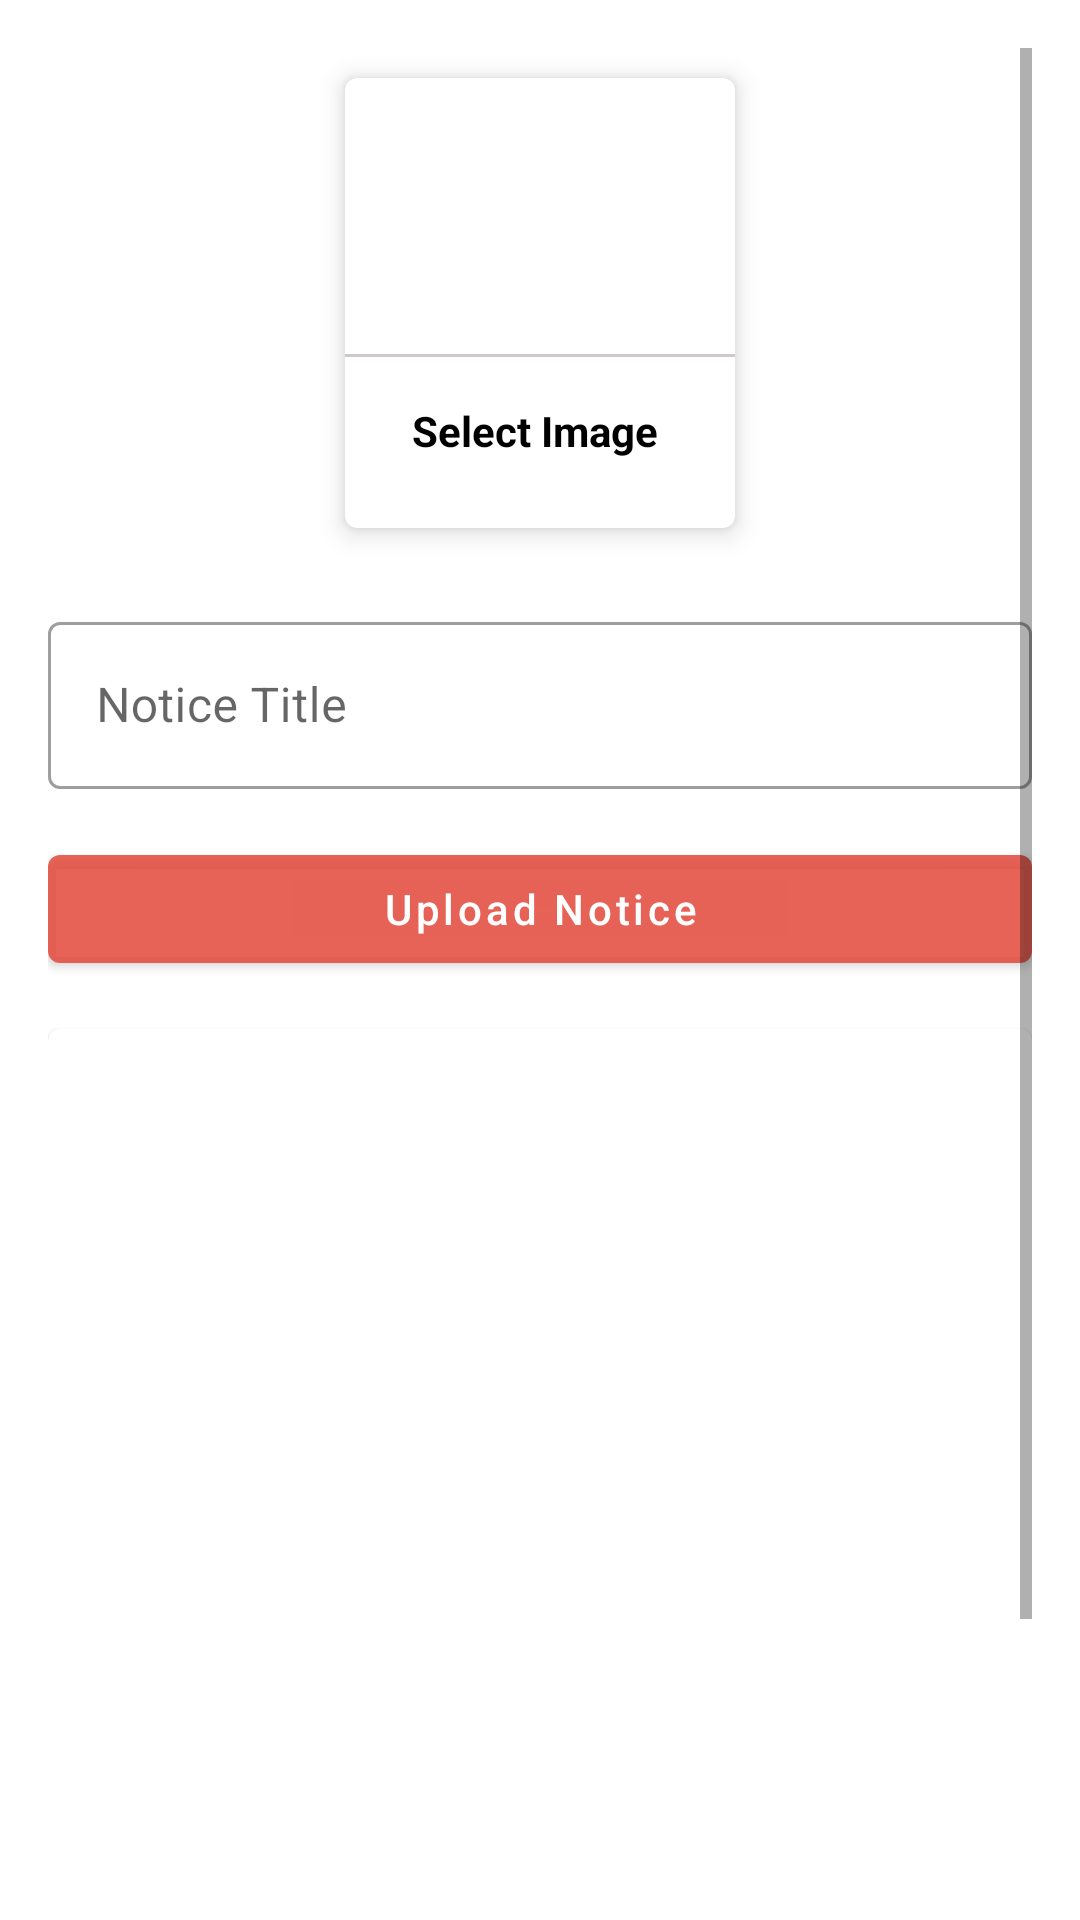

Android layout source for this screen:
<!-- AndroidManifest.xml: application theme Theme.Adminappongc -->
<!-- res/layout/activity_upload_notice.xml -->
<?xml version="1.0" encoding="utf-8"?>
<ScrollView xmlns:android="http://schemas.android.com/apk/res/android"
    xmlns:app="http://schemas.android.com/apk/res-auto"
    xmlns:tools="http://schemas.android.com/tools"
    android:layout_width="match_parent"
    android:padding="16dp"
    android:layout_height="match_parent"
    tools:context=".notice.UploadNotice">

    <LinearLayout
        android:layout_width="match_parent"
        android:layout_height="match_parent"
        android:orientation="vertical">



        <com.google.android.material.card.MaterialCardView
            android:layout_width="130dp"
            android:layout_height="150dp"
            android:layout_margin="10dp"
            android:layout_gravity="center"
            android:id="@+id/addImage"
            app:cardElevation="5dp">

            <LinearLayout
                android:layout_width="match_parent"
                android:layout_height="match_parent"
                android:orientation="vertical"
                android:gravity="center">

                <ImageView
                    android:layout_width="64dp"
                    android:layout_height="64dp"
                    android:background="@drawable/circle_purple"
                    android:src="@drawable/ic_image"
                    android:padding="15dp"/>

                <View
                    android:layout_width="match_parent"
                    android:layout_height="1dp"
                    android:background="@color/lightGray"
                    android:layout_marginTop="10dp"/>

                <TextView
                    android:layout_width="wrap_content"
                    android:layout_height="wrap_content"
                    android:text="Select Image "
                    android:textStyle="bold"
                    android:padding="5dp"
                    android:layout_marginTop="10dp"
                    android:textColor="@color/black"/>

            </LinearLayout>

        </com.google.android.material.card.MaterialCardView>
        <com.google.android.material.textfield.TextInputLayout
            style="@style/Widget.MaterialComponents.TextInputLayout.OutlinedBox"
            android:layout_width="match_parent"
            android:layout_marginTop="16dp"
            android:layout_height="match_parent">

            <com.google.android.material.textfield.TextInputEditText
                android:id="@+id/noticeTitle"
                android:layout_width="match_parent"
                android:layout_height="wrap_content"
                android:hint="Notice Title" />
        </com.google.android.material.textfield.TextInputLayout>

        <com.google.android.material.button.MaterialButton
            android:layout_width="match_parent"
            android:layout_height="wrap_content"
            android:id="@+id/uploadNoticeBtn"
            android:text="Upload Notice"
            android:layout_marginTop="16dp"
            android:textAllCaps="false"
            />

        <com.google.android.material.card.MaterialCardView
            android:layout_width="match_parent"
            android:layout_marginTop="16dp"
            android:layout_height="400dp">
            <ImageView
                android:layout_width="match_parent"
                android:layout_height="match_parent"
                android:scaleType="centerCrop"
                android:id="@+id/noticeImageView"/>



        </com.google.android.material.card.MaterialCardView>






    </LinearLayout>


</ScrollView>
<!-- resources referenced by this layout -->
<resources>
  <color name="black">#FF000000</color>
  <color name="lightGray">#E2CCC3C2</color>
  <style name="Theme.Adminappongc" parent="Theme.MaterialComponents.Light.DarkActionBar">
          
          <item name="colorPrimary">@color/red2</item>
          <item name="colorPrimaryVariant">#7A071E</item>
          <item name="colorOnPrimary">@color/white</item>
          
          <item name="colorSecondary">#1A6AEF</item>
          <item name="colorSecondaryVariant">@color/colorPrimary</item>
          <item name="colorOnSecondary">@color/black</item>
          
          <item name="android:statusBarColor" tools:targetApi="l">?attr/colorPrimaryVariant</item>
          
      </style>
  <color name="red2">#E2E44E42</color>
  <color name="white">#FFFFFFFF</color>
  <color name="colorPrimary">#0277bd</color>
</resources>
